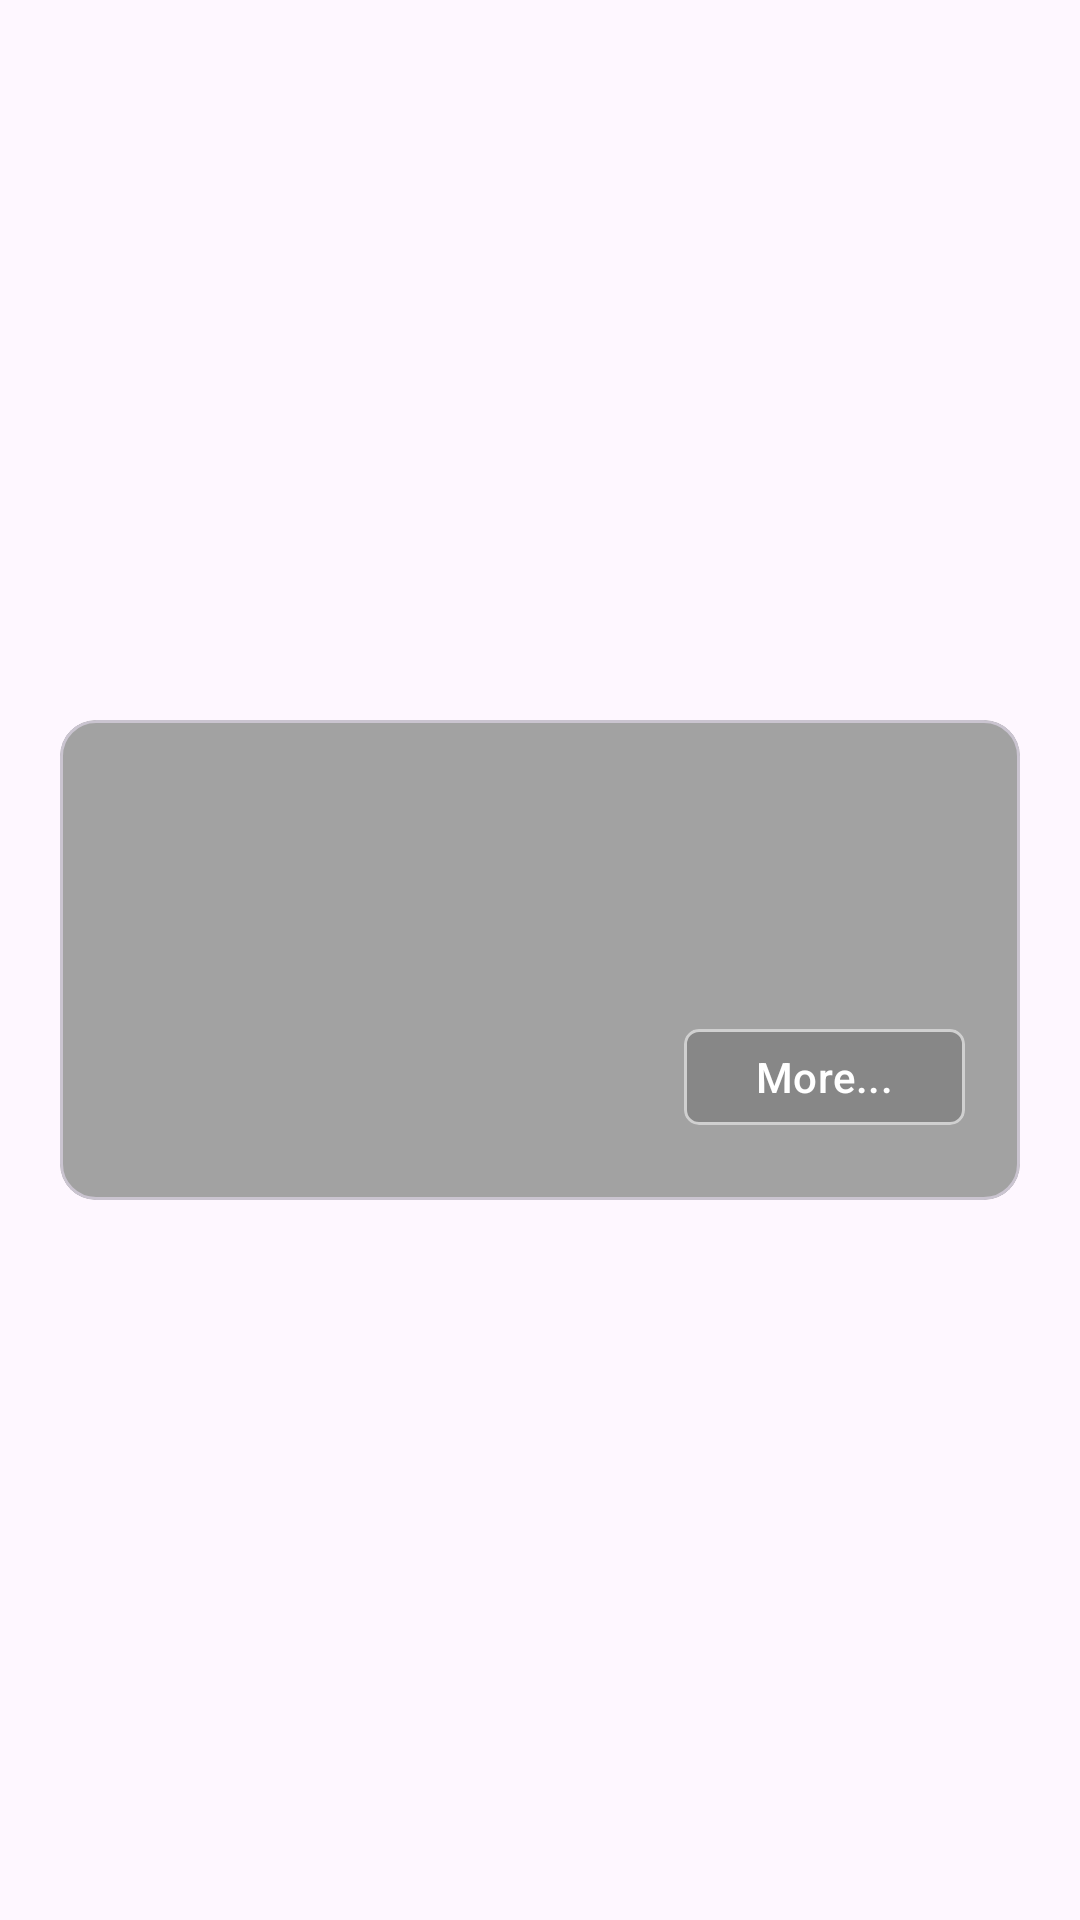

Android layout source for this screen:
<!-- AndroidManifest.xml: application theme Theme.DishManager -->
<!-- res/layout/dish_item.xml -->
<?xml version="1.0" encoding="utf-8"?>
<androidx.constraintlayout.widget.ConstraintLayout xmlns:android="http://schemas.android.com/apk/res/android"
    android:layout_width="match_parent"
    android:layout_height="wrap_content"
    xmlns:app="http://schemas.android.com/apk/res-auto"
    xmlns:tools="http://schemas.android.com/tools"
    android:padding="20dp">

    <com.google.android.material.card.MaterialCardView
        android:layout_width="match_parent"
        android:layout_height="160dp"
        app:cardBackgroundColor="@color/cardColor"
        app:layout_constraintBottom_toBottomOf="parent"
        app:layout_constraintTop_toTopOf="parent"
        app:layout_constraintEnd_toEndOf="parent"
        app:layout_constraintStart_toStartOf="parent">

        <LinearLayout
            android:layout_width="match_parent"
            android:layout_height="match_parent"
            android:orientation="horizontal"
            android:gravity="center">

            <ImageView
                android:id="@+id/imgDish"
                android:layout_width="100dp"
                android:layout_height="100dp"
                android:layout_marginEnd="50dp"
                android:scaleType="centerInside"/>

            <LinearLayout
                android:layout_width="wrap_content"
                android:layout_height="wrap_content"
                android:orientation="vertical">

                <TextView
                    android:id="@+id/txtTitleDish"
                    android:layout_width="120dp"
                    android:layout_height="wrap_content"
                    tools:text="Title Of Dish"
                    android:textStyle="bold"
                    android:maxLines="5"
                    android:layout_marginBottom="20dp"/>

                <TextView
                    android:id="@+id/txtFinalPrice"
                    android:layout_width="wrap_content"
                    android:layout_height="wrap_content"
                    tools:text="Final Price: 00, 00 $"
                    android:textStyle="bold"
                    android:layout_marginBottom="20dp"/>

                <LinearLayout
                    android:layout_width="wrap_content"
                    android:layout_height="wrap_content"
                    android:gravity="center">

                    <ImageButton
                        android:id="@+id/btnFavorite"
                        android:layout_width="20dp"
                        android:layout_height="20dp"
                        app:tint="@color/heartColor"
                        android:src="@drawable/heart_outline"
                        android:scaleType="centerInside"
                        android:background="@color/cardColor"
                        android:layout_marginEnd="20dp"/>

                    <com.google.android.material.button.MaterialButton
                        android:id="@+id/btnMore"
                        android:layout_width="wrap_content"
                        app:backgroundTint="@color/cardButton"
                        app:strokeWidth="1dp"
                        app:strokeColor="@color/cardItemContainer"
                        android:layout_height="40dp"
                        app:cornerRadius="5dp"
                        android:text="More..."/>

                </LinearLayout>

            </LinearLayout>

        </LinearLayout>



    </com.google.android.material.card.MaterialCardView>

</androidx.constraintlayout.widget.ConstraintLayout>
<!-- resources referenced by this layout -->
<resources>
  <color name="cardButton">#878787</color>
  <color name="cardColor">#A2A2A2</color>
  <color name="cardItemContainer">#D0D0D0</color>
  <color name="heartColor">#E00A0A</color>
  <style name="Theme.DishManager" parent="Base.Theme.DishManager" />
  <style name="Base.Theme.DishManager" parent="Theme.Material3.DayNight.NoActionBar">
          
          
      </style>
</resources>
